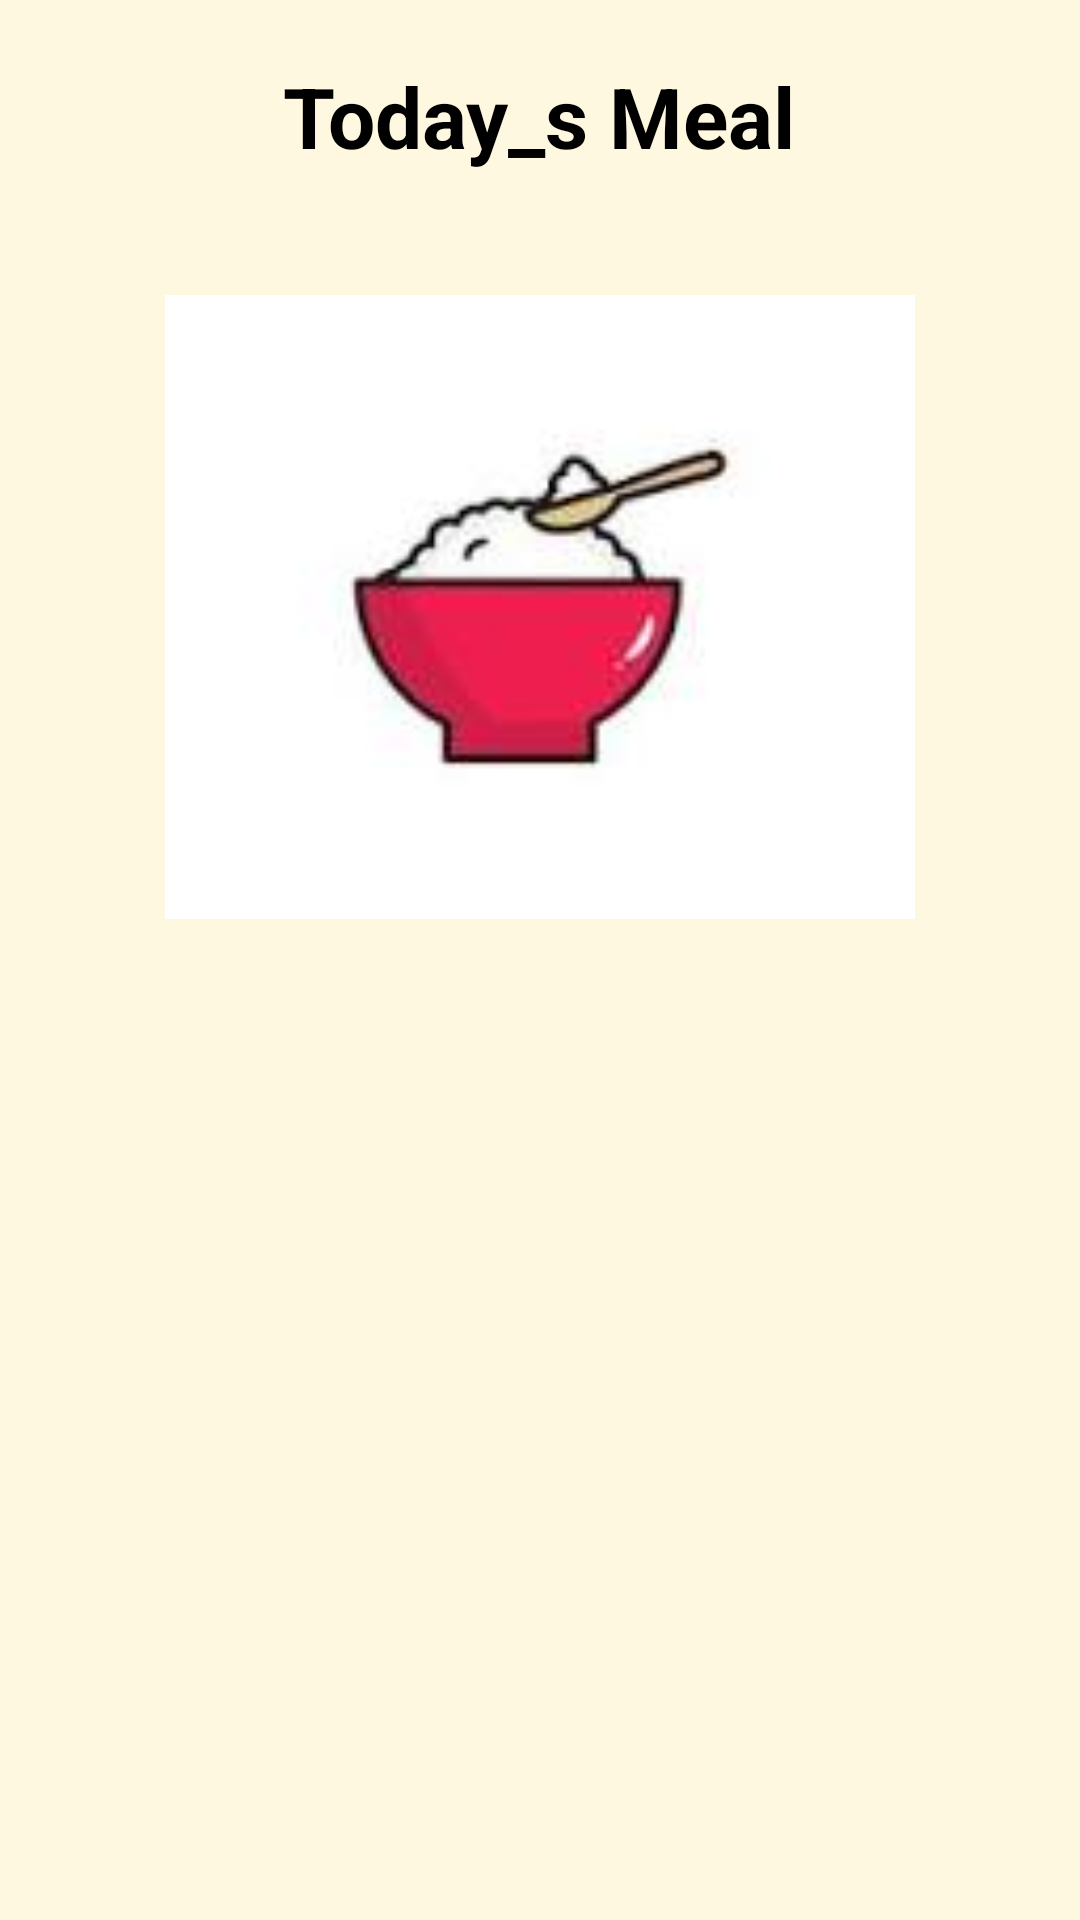

Layout XML and referenced resources for this Android screen:
<!-- AndroidManifest.xml: application theme Theme.ShaleNammaPride -->
<!-- res/layout/activity_daily_meal.xml -->
<?xml version="1.0" encoding="utf-8"?>
<ScrollView xmlns:android="http://schemas.android.com/apk/res/android"
    android:layout_width="match_parent"
    android:layout_height="match_parent"
    android:background="#FFF8E1">

    <LinearLayout
        android:layout_width="match_parent"
        android:layout_height="wrap_content"
        android:orientation="vertical"
        android:padding="20dp">

        <TextView
            android:layout_width="wrap_content"
            android:layout_height="wrap_content"
            android:text="@string/todays_meal"
            android:textSize="28sp"
            android:textStyle="bold"
            android:textColor="#000000"
            android:layout_gravity="center"/>

        <ImageView
            android:layout_width="250dp"
            android:layout_height="250dp"
            android:src="@drawable/meal"
            android:layout_gravity="center"
            android:layout_marginTop="20dp"/>

    </LinearLayout>

</ScrollView>
<!-- resources referenced by this layout -->
<resources>
  <!-- drawable meal: png bitmap (drawable, 12139 bytes) -->
  <string name="todays_meal">Today_s Meal</string>
  <style name="Theme.ShaleNammaPride" parent="Theme.Material3.DayNight.NoActionBar" />
</resources>
